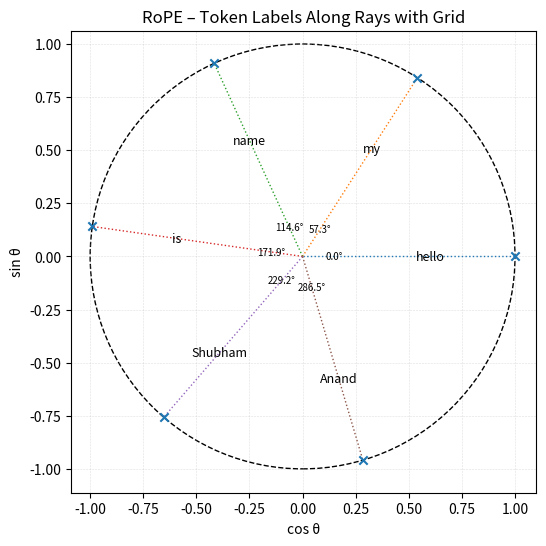

This chart was generated by the following Python code:
import numpy as np
import matplotlib.pyplot as plt

# ----------- EDIT YOUR PARAGRAPH -----------
paragraph = "hello my name is Shubham Anand"
# -------------------------------------------

d = 64                               # hidden size (even for RoPE)
tokens  = paragraph.split()
seq_len = len(tokens)

# ---- RoPE: first-frequency angles (1 rad / token) ----
angles = np.arange(seq_len) * 1.0    # radians (only for the first frequency or first pair or the pair with 0 pair_index)

# Coordinates on the unit circle
x = np.cos(angles)
y = np.sin(angles)

# ---- Plot ----
plt.figure(figsize=(6, 6))

# Embedding points (no labels here)
plt.scatter(x, y, marker='x', zorder=3)

# Unit circle for reference
plt.gca().add_artist(plt.Circle((0, 0), 1,
                                fill=False, linestyle="--", zorder=1))

# Light dashed grid
plt.grid(True, linestyle='--', linewidth=0.4, alpha=0.4)

# Parameters controlling label placement
token_r  = 0.60   # radial position for token labels (60 % of radius)
angle_r  = 0.15   # radial position for angle labels near origin

for xi, yi, theta, tok in zip(x, y, angles, tokens):
    # Dotted ray from origin to embedding point
    plt.plot([0, xi], [0, yi], linestyle=":", linewidth=1, zorder=2)

    # Token label along the ray (not at the endpoint)
    plt.text(token_r * np.cos(theta),
             token_r * np.sin(theta),
             tok,
             ha="center", va="center", fontsize=9)

    # Angle label closer to the origin
    plt.text(angle_r * np.cos(theta),
             angle_r * np.sin(theta),
             f"{np.degrees(theta):.1f}°",
             ha="center", va="center", fontsize=7)

plt.title("RoPE – Token Labels Along Rays with Grid")
plt.xlabel("cos θ")
plt.ylabel("sin θ")
plt.axis("equal")         # equal aspect ratio
plt.show()
